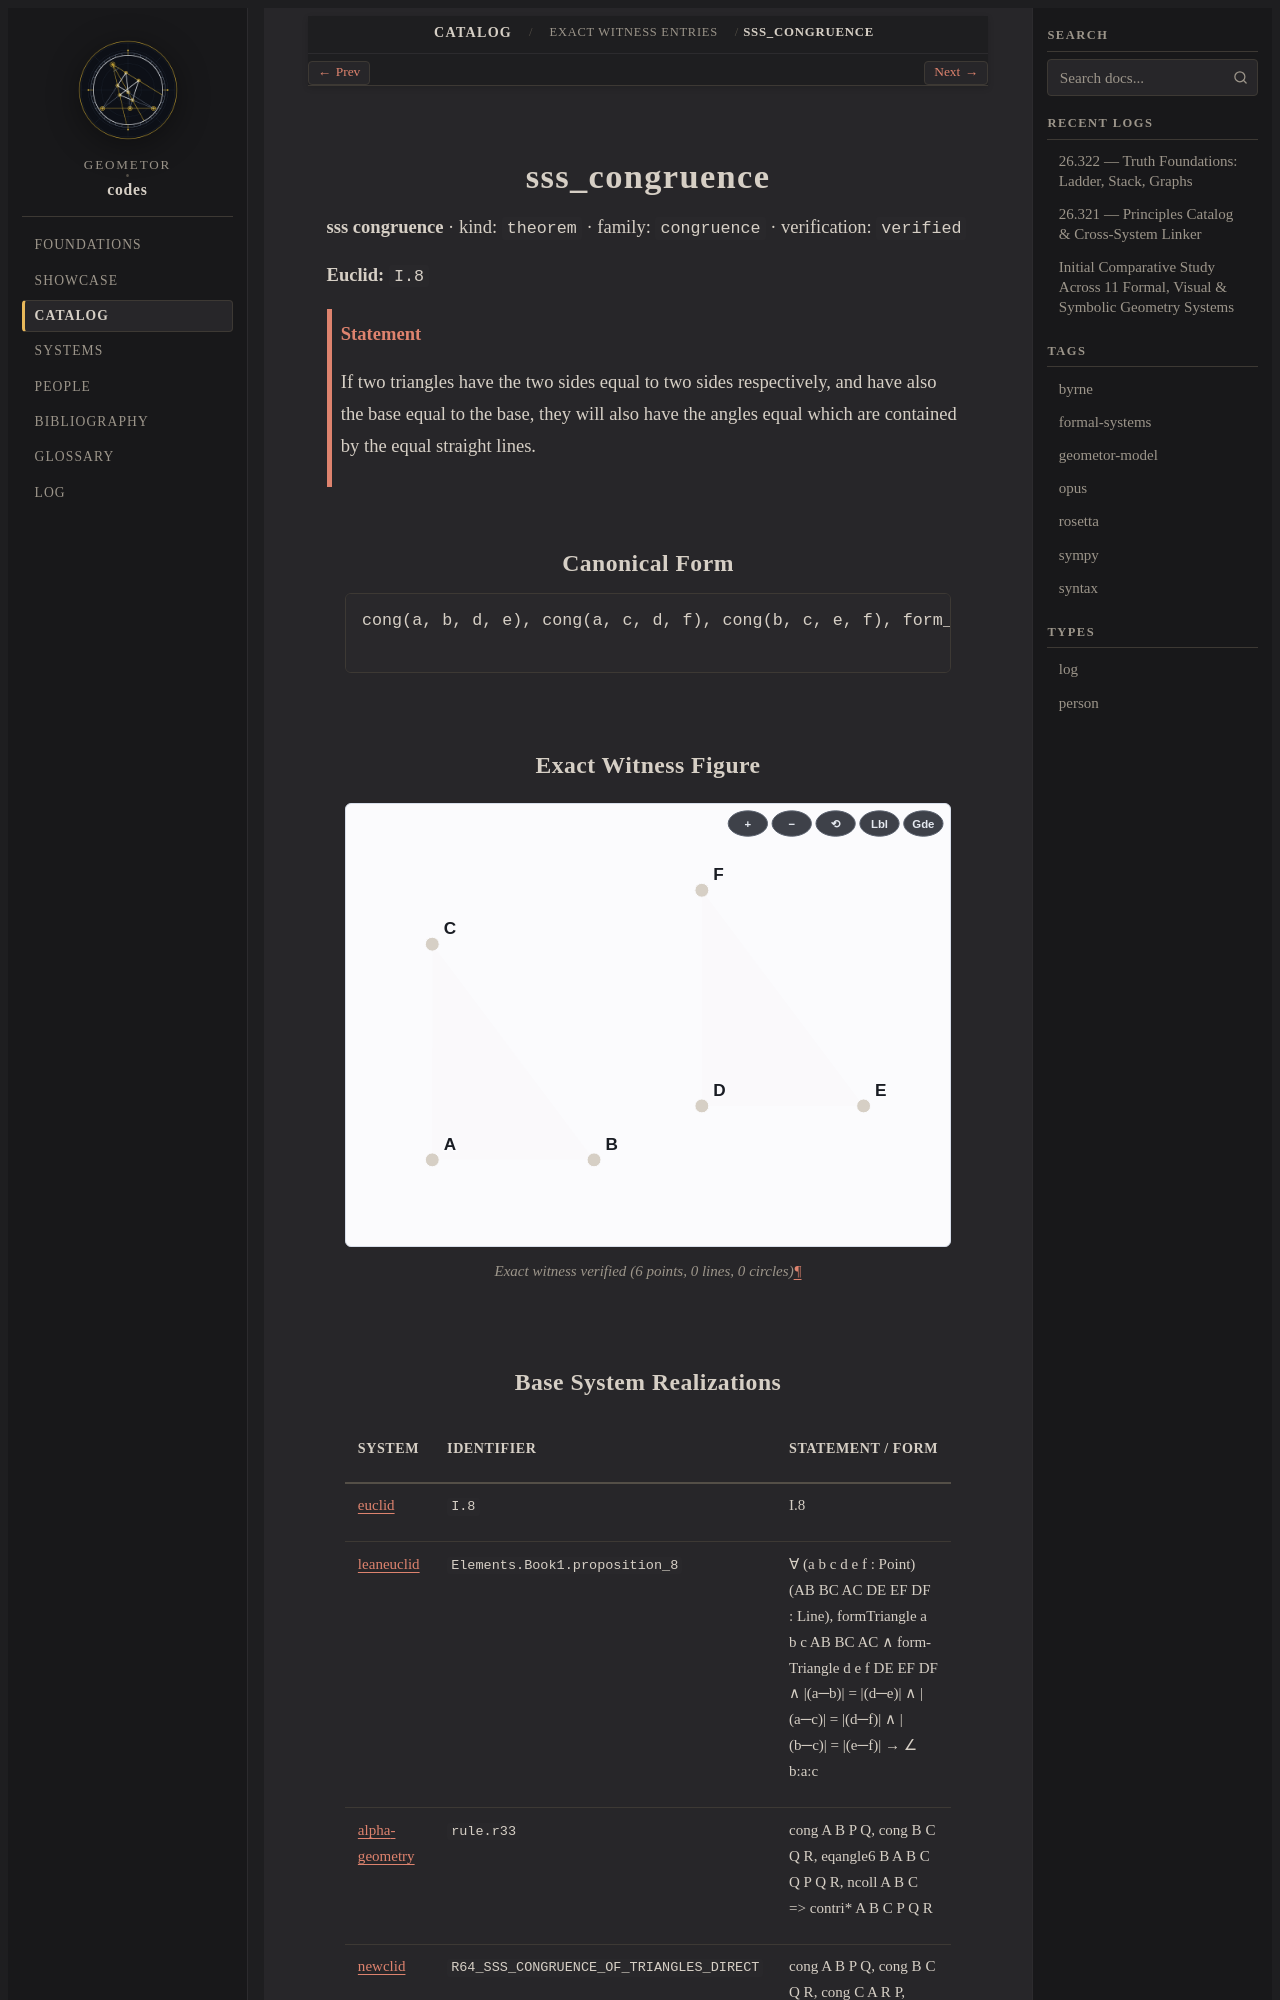

repository: geometor/codes · page: catalog/witnesses/sss_congruence/index.html · generator: sphinx

.. _sss_congruence:

sss_congruence
==============

**sss congruence** · kind: ``theorem`` · family: ``congruence`` · verification: ``verified``

**Euclid:** ``I.8``

.. admonition:: Statement
   :class: note

   If two triangles have the two sides equal to two sides respectively, and have also the base equal to the base, they will also have the angles equal which are contained by the equal straight lines.

Canonical Form
--------------

.. code-block:: text

   cong(a, b, d, e), cong(a, c, d, f), cong(b, c, e, f), form_triangle(a, b, c, AB, BC, AC), form_triangle(d, e, f, DE, EF, DF) => eq_angle(b, a, c, e, d, f)

Exact Witness Figure
--------------------

.. figure:: sss_congruence.svg
   :alt: sss_congruence
   :align: center

   Exact witness verified (6 points, 0 lines, 0 circles)
